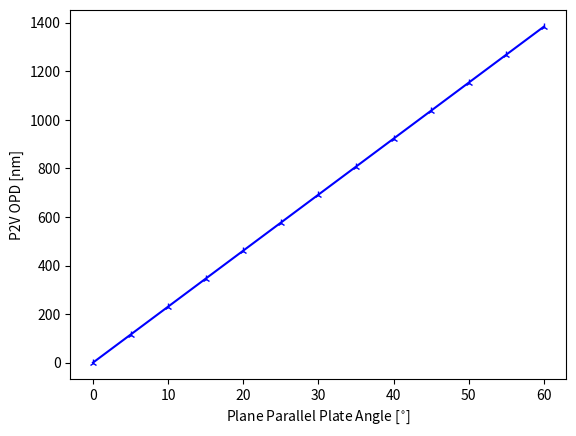

The matplotlib source for this figure:
import numpy as np
import matplotlib.pyplot as plt

def aberrationAstigmatism(n,e,up,N):
    return (n**2-1)*e*up**2/(2*n**3*N)
    
n = 1.49
e = 1.4e-2
phi = np.linspace(0,60,13)
theta = 90-phi
beta = 90-theta
pup = 3.2e-3
f = 200e-3
N = f/pup
alphamax = np.arctan(pup/2/f)
alphamin = np.arctan(-pup/2/f)
upmax = beta*np.pi/180+alphamax
upmin = beta*np.pi/180+alphamin

OPDmaxmin = aberrationAstigmatism(n,e,upmax,N)-aberrationAstigmatism(n,e,upmin,N)

plt.figure()
plt.plot(phi,OPDmaxmin*1e9,'b-2')
plt.xlabel('Plane Parallel Plate Angle [$^{\circ}$]')
plt.ylabel('P2V OPD [nm]')